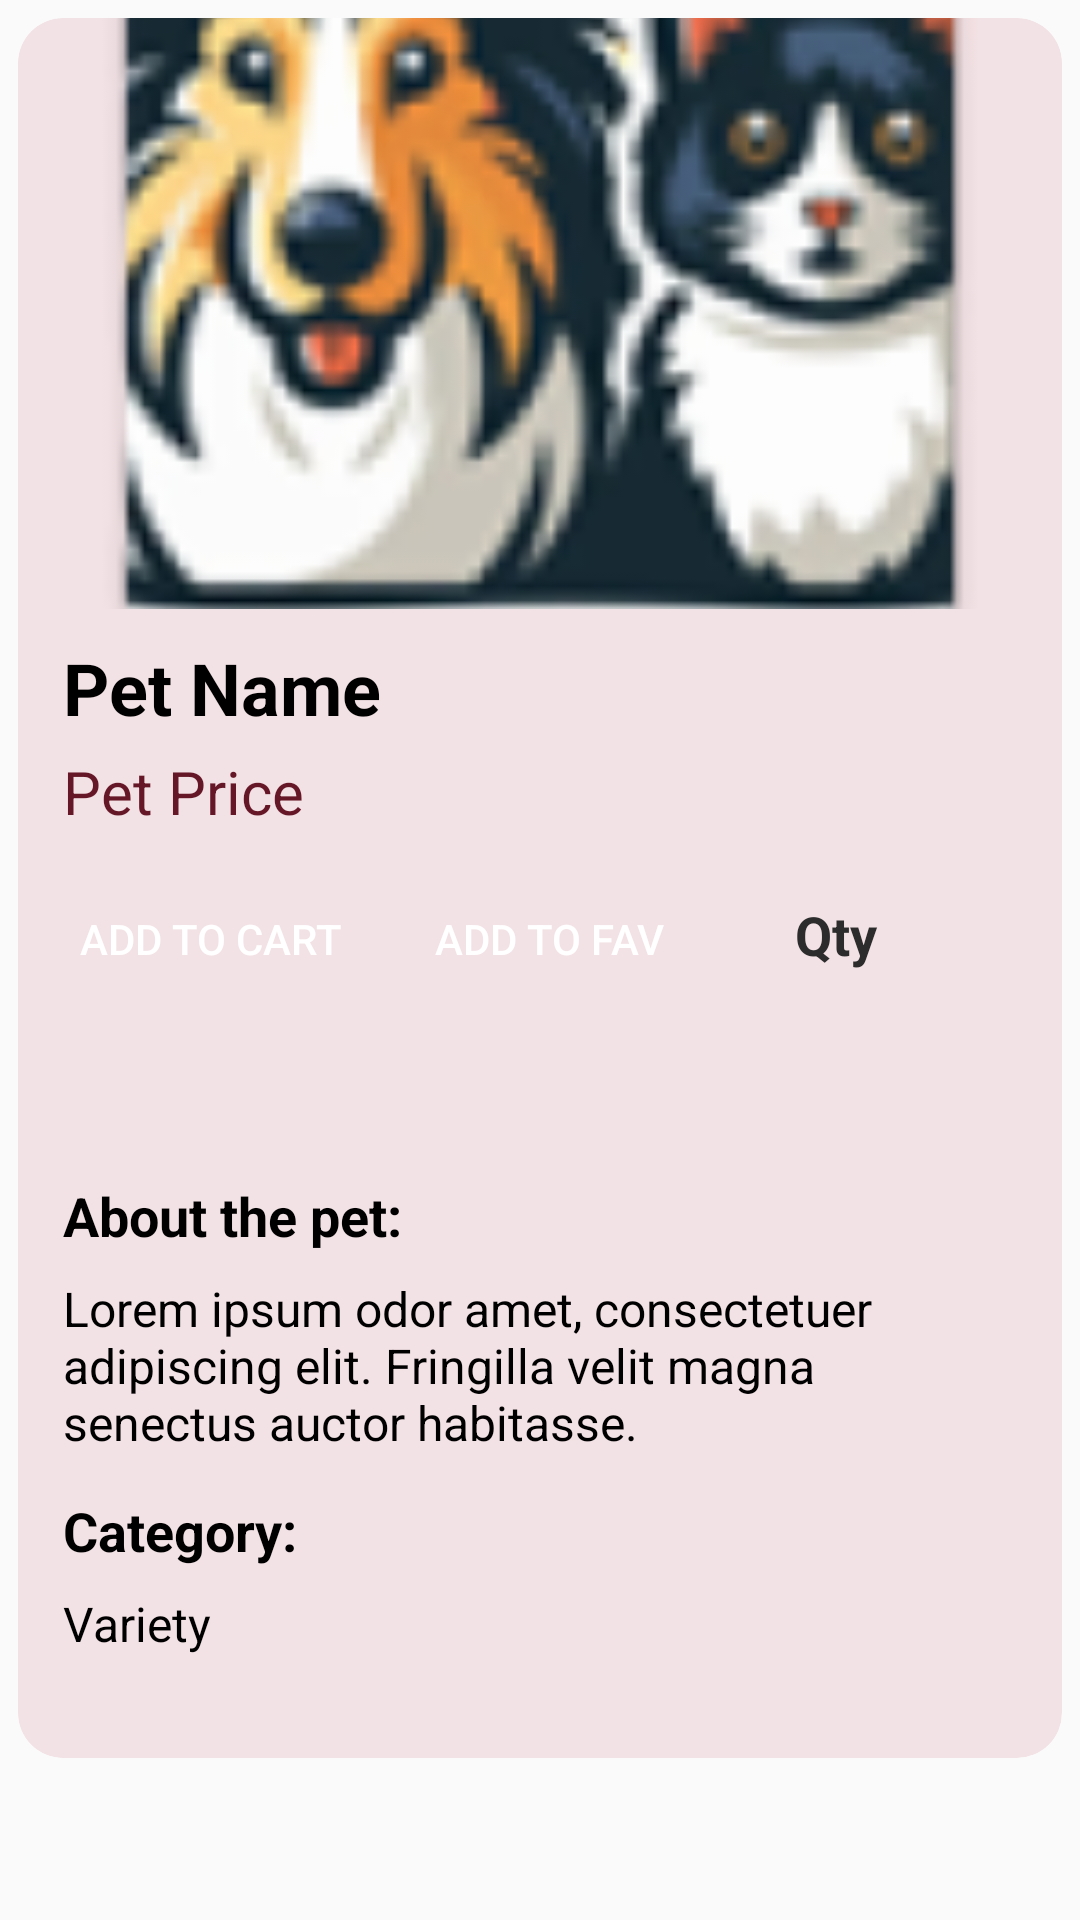

The Android layout XML behind this screen, and the referenced resources:
<!-- AndroidManifest.xml: application theme Theme.NammaPets -->
<!-- res/layout/fragment_pet_detail.xml -->
<?xml version="1.0" encoding="utf-8"?>
<LinearLayout xmlns:android="http://schemas.android.com/apk/res/android"
    android:layout_width="match_parent"
    android:layout_height="match_parent"
    xmlns:app="http://schemas.android.com/apk/res-auto"
    android:orientation="vertical"
    android:padding="6dp">

    <androidx.cardview.widget.CardView
        android:layout_width="match_parent"
        android:layout_height="580dp"
        android:backgroundTint="#F3E2E5"
        app:cardCornerRadius="15dp">

        <LinearLayout
            android:layout_width="match_parent"
            android:layout_height="wrap_content"
            android:orientation="vertical">

            
            <ImageView
                android:id="@+id/pet_image_view"
                android:layout_width="match_parent"
                android:layout_height="197dp"
                android:contentDescription="@string/pet_image_description"
                android:scaleType="centerCrop"
                android:src="@mipmap/ic_launcher" />

            
            <TextView
                android:id="@+id/pet_name_text_view"
                android:layout_width="wrap_content"
                android:layout_height="wrap_content"
                android:layout_marginTop="10dp"
                android:paddingLeft="15dp"
                android:paddingRight="15dp"
                android:text="Pet Name"
                android:textColor="@android:color/black"
                android:textSize="24sp"
                android:textStyle="bold" />

            
            <TextView
                android:id="@+id/pet_price_text_view"
                android:layout_width="wrap_content"
                android:layout_height="wrap_content"
                android:layout_marginTop="5dp"
                android:layout_marginBottom="5dp"
                android:paddingLeft="15dp"
                android:paddingRight="15dp"
                android:text="Pet Price"
                android:textColor="@color/maroon"
                android:textSize="20sp" />

            <LinearLayout
                android:layout_width="320dp"
                android:layout_height="wrap_content"
                android:paddingLeft="7dp"
                android:paddingRight="7dp">

                <Button
                    android:id="@+id/add_to_cart_btn"
                    android:layout_width="105dp"
                    android:layout_height="wrap_content"
                    android:layout_margin="5dp"
                    android:background="@drawable/edittext_background"
                    android:backgroundTint="@color/light_maroon"
                    android:text="Add to Cart"
                    android:textColor="@color/white" />

                <Button
                    android:id="@+id/add_to_fav_btn"
                    android:layout_width="100dp"
                    android:layout_height="wrap_content"
                    android:layout_margin="5dp"
                    android:background="@drawable/edittext_background"
                    android:backgroundTint="@color/light_maroon"
                    android:text="Add to Fav"
                    android:textColor="@color/white" />

                <EditText
                    android:id="@+id/qty_edit_text"
                    android:layout_width="71dp"
                    android:layout_height="48dp"
                    android:layout_margin="5.2dp"
                    android:background="@drawable/edittext_background"
                    android:backgroundTint="#FFC2CF"
                    android:gravity="center"
                    android:hint="Qty"
                    android:inputType="number"
                    android:textColor="@color/black"
                    android:textColorHint="@color/darkgray"
                    android:textStyle="bold" />

            </LinearLayout>

            <LinearLayout
                android:layout_width="wrap_content"
                android:layout_height="wrap_content"
                android:layout_marginStart="10dp"
                android:layout_marginTop="8dp">

                <ImageView
                    android:id="@+id/star_1"
                    android:layout_width="28dp"
                    android:layout_height="27dp"
                    android:layout_margin="2dp"
                    android:src="@drawable/star_icon" />

                <ImageView
                    android:id="@+id/star_2"
                    android:layout_width="28dp"
                    android:layout_height="27dp"
                    android:layout_margin="2dp"
                    android:src="@drawable/star_icon" />

                <ImageView
                    android:id="@+id/star_3"
                    android:layout_width="28dp"
                    android:layout_height="27dp"
                    android:layout_margin="2dp"
                    android:src="@drawable/star_icon" />

                <ImageView
                    android:id="@+id/star_4"
                    android:layout_width="28dp"
                    android:layout_height="27dp"
                    android:layout_margin="2dp"
                    android:src="@drawable/star_icon" />

                <ImageView
                    android:id="@+id/star_5"
                    android:layout_width="28dp"
                    android:layout_height="27dp"
                    android:layout_margin="2dp"
                    android:src="@drawable/star_icon" />
            </LinearLayout>

            <TextView
                android:id="@+id/pet_description_title"
                android:layout_width="wrap_content"
                android:layout_height="wrap_content"
                android:layout_marginTop="13dp"
                android:paddingLeft="15dp"
                android:paddingRight="15dp"
                android:text="About the pet:"
                android:textColor="@android:color/black"
                android:textSize="18sp"
                android:textStyle="bold" />

            <TextView
                android:id="@+id/pet_description_text_view"
                android:layout_width="wrap_content"
                android:layout_height="wrap_content"
                android:layout_marginTop="8dp"
                android:paddingLeft="15dp"
                android:paddingRight="15dp"
                android:text="@string/lorem_text"
                android:textColor="@android:color/black"
                android:textSize="16sp" />

            <TextView
                android:id="@+id/pet_category_title"
                android:layout_width="wrap_content"
                android:layout_height="wrap_content"
                android:layout_marginTop="13dp"
                android:paddingLeft="15dp"
                android:paddingRight="15dp"
                android:text="Category:"
                android:textColor="@android:color/black"
                android:textSize="18sp"
                android:textStyle="bold" />

            <TextView
                android:id="@+id/pet_category_text_view"
                android:layout_width="wrap_content"
                android:layout_height="30dp"
                android:layout_marginTop="8dp"
                android:paddingLeft="15dp"
                android:paddingRight="15dp"
                android:text="Variety"
                android:textColor="@android:color/black"
                android:textSize="16sp" />
        </LinearLayout>

    </androidx.cardview.widget.CardView>

</LinearLayout>
<!-- resources referenced by this layout -->
<resources>
  <color name="black">#FF000000</color>
  <color name="darkgray">#2C2C2C</color>
  <color name="light_maroon">#8C1E35</color>
  <color name="maroon">#651727</color>
  <color name="white">#FFFFFFFF</color>
  <!-- mipmap ic_launcher: png bitmap (mipmap-hdpi, 10056 bytes) -->
  <string name="lorem_text">Lorem ipsum odor amet, consectetuer adipiscing elit. Fringilla velit magna
          senectus auctor habitasse.
      </string>
  <string name="pet_image_description">Image of the pet</string>
  <style name="Theme.NammaPets" parent="Base.Theme.NammaPets" />
  <style name="Base.Theme.NammaPets" parent="Theme.AppCompat.DayNight.DarkActionBar">
          
          <item name="colorPrimary">@color/light_maroon</item>
          <item name="colorSecondary">@color/maroon</item>
          <item name="android:statusBarColor" targetApi="i">?attr/colorSecondary</item>
      </style>
</resources>
